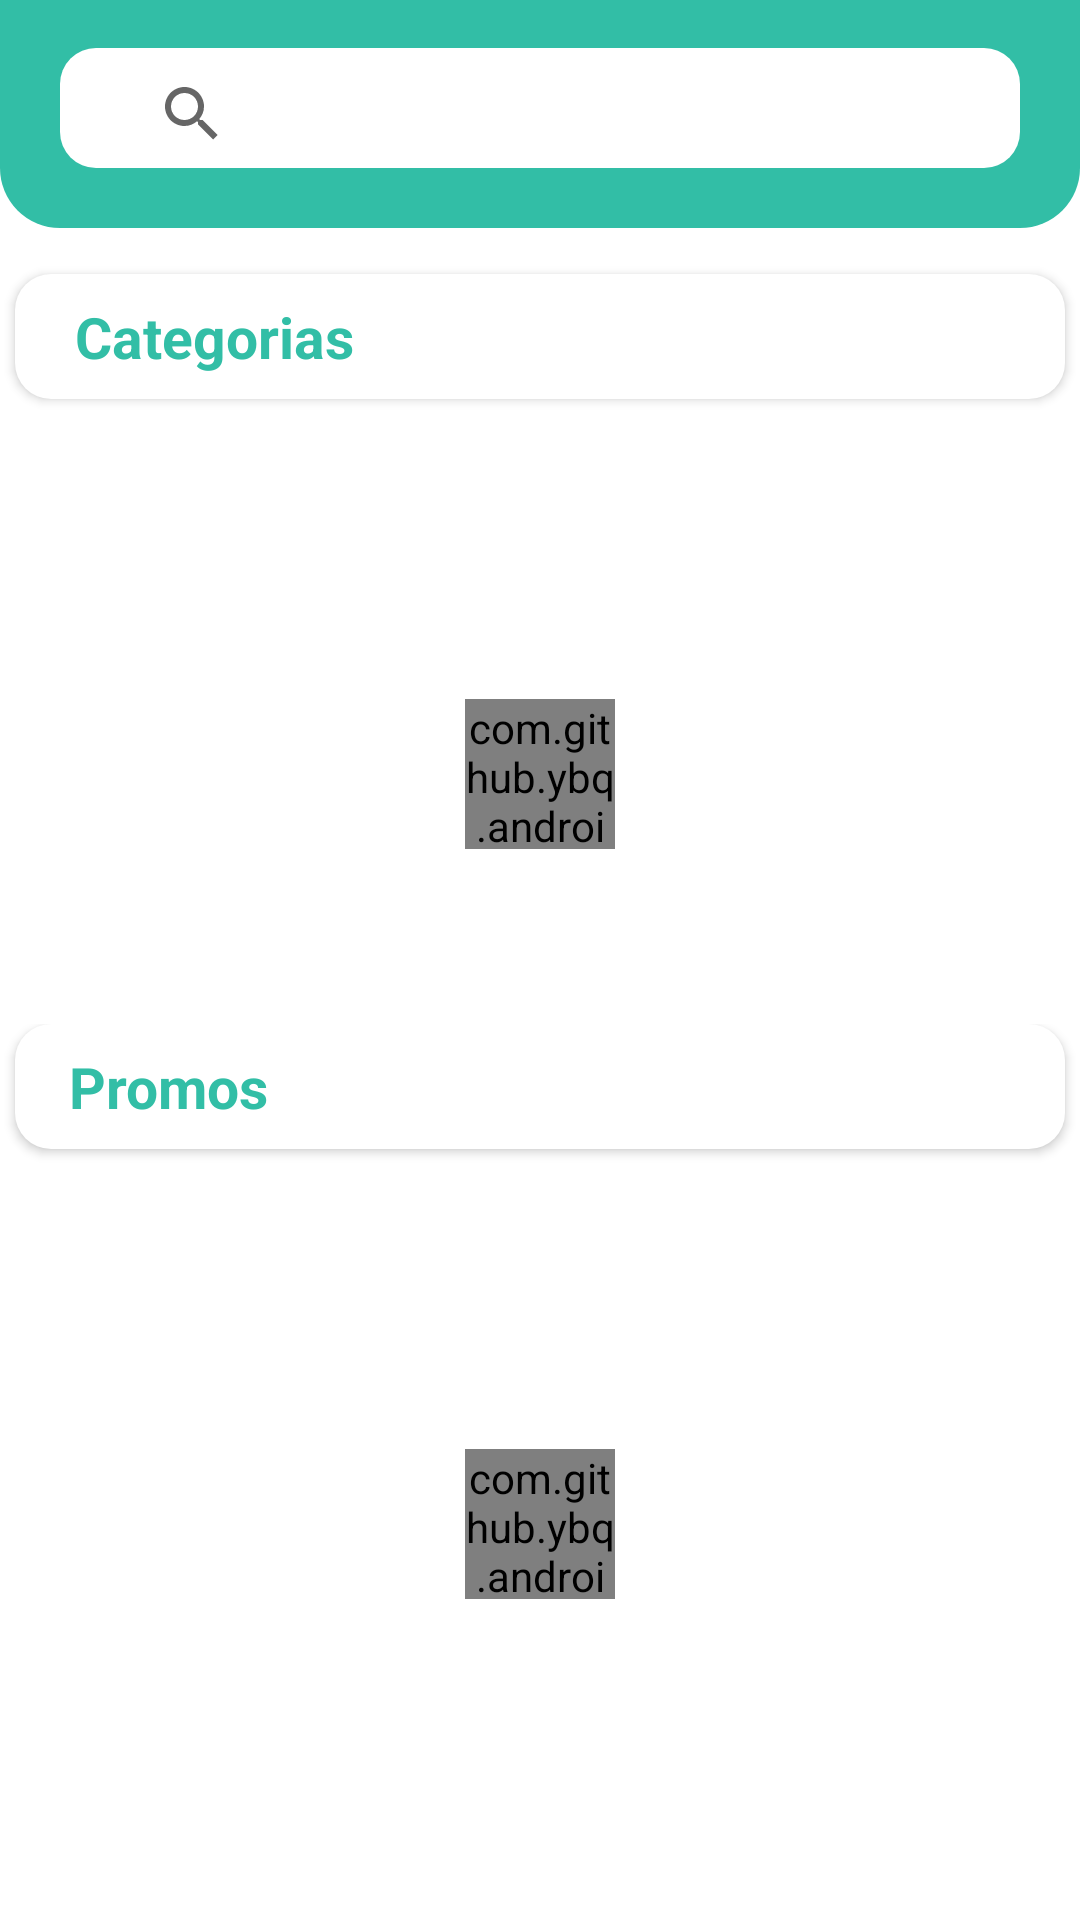

The Android layout XML behind this screen, and the referenced resources:
<!-- AndroidManifest.xml: application theme Theme.DrawerSliding -->
<!-- res/layout/fragment_text.xml -->
<?xml version="1.0" encoding="utf-8"?>
<FrameLayout xmlns:android="http://schemas.android.com/apk/res/android"
    xmlns:app="http://schemas.android.com/apk/res-auto"
    xmlns:tools="http://schemas.android.com/tools"
    android:layout_width="match_parent"

    android:layout_height="match_parent">

    <ScrollView
        android:layout_width="match_parent"
        android:layout_height="match_parent">

        <LinearLayout
            android:layout_width="match_parent"
            android:layout_height="wrap_content"
            android:orientation="vertical" >

            <androidx.constraintlayout.widget.ConstraintLayout
                android:layout_width="match_parent"
                android:layout_height="match_parent">

                <androidx.recyclerview.widget.RecyclerView
                    android:id="@+id/contenedorTodos"
                    android:layout_width="match_parent"
                    android:layout_height="match_parent"
                    android:orientation="horizontal"
                    android:visibility="gone"
                    app:layout_constraintBottom_toBottomOf="parent"
                    app:layout_constraintEnd_toEndOf="parent"
                    app:layout_constraintStart_toStartOf="parent"
                    app:layout_constraintTop_toBottomOf="@+id/MenuSearchContainer"
                    tools:listitem="@layout/item_producto" />

                <LinearLayout
                    android:id="@+id/linearLayout4"
                    android:layout_width="match_parent"
                    android:layout_height="150dp"
                    android:orientation="vertical"
                    android:visibility="gone"
                    app:layout_constraintBottom_toBottomOf="parent"
                    app:layout_constraintEnd_toEndOf="parent"
                    app:layout_constraintStart_toStartOf="parent"
                    app:layout_constraintTop_toBottomOf="@+id/MenuSearchContainer"
                    app:layout_constraintVertical_bias="0.00999999">

                    <androidx.recyclerview.widget.RecyclerView
                        android:id="@+id/contenedor_layout"
                        android:layout_width="match_parent"
                        android:layout_height="match_parent" />
                </LinearLayout>

                <LinearLayout
                    android:layout_width="match_parent"
                    android:layout_height="260dp"
                    android:orientation="vertical"
                    android:visibility="visible"
                    app:layout_constraintBottom_toBottomOf="parent"
                    app:layout_constraintEnd_toEndOf="parent"
                    app:layout_constraintStart_toStartOf="parent"
                    app:layout_constraintTop_toBottomOf="@+id/linearLayout"
                    app:layout_constraintVertical_bias="0.0">


                    <TextView
                        android:id="@+id/cabecera2"
                        android:layout_width="match_parent"
                        android:layout_height="wrap_content"
                        android:layout_marginStart="5dp"
                        android:layout_marginEnd="5dp"
                        android:background="@drawable/search_edittext_background"
                        android:elevation="2dp"
                        android:padding="8dp"
                        android:paddingStart="18dp"
                        android:text="Promos"
                        android:textColor="#32BEA6"
                        android:textSize="19sp"
                        android:textStyle="bold" />


                    <com.github.ybq.android.spinkit.SpinKitView
                        android:id="@+id/cargador2"
                        style="@style/SpinKitView.Large.Circle"
                        android:layout_width="50dp"
                        android:layout_height="50dp"
                        android:layout_gravity="center"
                        android:layout_marginTop="100dp"
                        app:SpinKit_Color="@color/pinkColor"
                        app:layout_constraintBottom_toBottomOf="parent"
                        app:layout_constraintEnd_toEndOf="parent"
                        app:layout_constraintHorizontal_bias="0.498"
                        app:layout_constraintStart_toStartOf="parent"
                        app:layout_constraintTop_toTopOf="parent"
                        app:layout_constraintVertical_bias="0.722" />

                    <androidx.recyclerview.widget.RecyclerView
                        android:id="@+id/contenedorPromo"
                        android:layout_width="match_parent"
                        android:layout_height="200dp"

                        android:layout_marginTop="4dp"
                        android:layout_marginEnd="4dp"
                        android:orientation="vertical"
                        android:visibility="gone"
                        tools:listitem="@layout/menu_promo" />

                </LinearLayout>

                <LinearLayout
                    android:id="@+id/linearLayout"
                    android:layout_width="match_parent"
                    android:layout_height="260dp"

                    android:orientation="vertical"
                    android:visibility="visible"
                    app:layout_constraintBottom_toBottomOf="parent"
                    app:layout_constraintEnd_toEndOf="parent"
                    app:layout_constraintStart_toStartOf="parent"
                    app:layout_constraintTop_toBottomOf="@+id/linearLayout4"
                    app:layout_constraintVertical_bias="0.0">

                    <TextView
                        android:id="@+id/cabecera"
                        android:layout_width="match_parent"
                        android:layout_height="wrap_content"
                        android:layout_marginStart="5dp"
                        android:layout_marginTop="10dp"
                        android:layout_marginEnd="5dp"
                        android:background="@drawable/search_edittext_background"
                        android:elevation="2dp"
                        android:padding="8dp"
                        android:paddingStart="20dp"
                        android:text="Categorias"
                        android:textColor="#32BEA6"
                        android:textSize="19sp"
                        android:textStyle="bold" />

                    <androidx.recyclerview.widget.RecyclerView
                        android:id="@+id/contenedorMenu"
                        android:layout_width="match_parent"
                        android:layout_height="200dp"
                        android:layout_marginTop="10dp"

                        android:orientation="horizontal"
                        android:visibility="gone"
                        tools:listitem="@layout/menu_item">

                    </androidx.recyclerview.widget.RecyclerView>


                    <com.github.ybq.android.spinkit.SpinKitView
                        android:id="@+id/cargador1"
                        style="@style/SpinKitView.Large.Circle"
                        android:layout_width="50dp"
                        android:layout_height="50dp"
                        android:layout_gravity="center"
                        android:layout_marginTop="100dp"
                        app:SpinKit_Color="@color/pinkColor"
                        app:layout_constraintBottom_toBottomOf="parent"
                        app:layout_constraintEnd_toEndOf="parent"
                        app:layout_constraintHorizontal_bias="0.498"
                        app:layout_constraintStart_toStartOf="parent"
                        app:layout_constraintTop_toTopOf="parent"
                        app:layout_constraintVertical_bias="0.722" />

                </LinearLayout>

                <androidx.constraintlayout.widget.ConstraintLayout
                    android:id="@+id/MenuSearchContainer"
                    android:layout_width="match_parent"
                    android:layout_height="wrap_content"
                    android:background="@drawable/search_container"
                    app:layout_constraintEnd_toEndOf="parent"

                    app:layout_constraintStart_toStartOf="parent"
                    app:layout_constraintTop_toTopOf="parent">

                    <SearchView
                        android:id="@+id/MenuSearch"
                        android:layout_width="0dp"
                        android:layout_height="40dp"
                        android:layout_marginStart="20dp"
                        android:layout_marginTop="16dp"
                        android:layout_marginEnd="20dp"
                        android:layout_marginBottom="20dp"
                        android:background="@drawable/search_edittext_background"
                        android:inputType="text"
                        android:maxLines="1"
                        android:paddingStart="20dp"
                        android:paddingTop="5dp"
                        android:paddingEnd="20dp"
                        android:paddingBottom="1dp"
                        android:textColorHint="@color/searchHintColor"
                        app:layout_constraintBottom_toBottomOf="parent"
                        app:layout_constraintEnd_toEndOf="parent"
                        app:layout_constraintHorizontal_bias="1.0"
                        app:layout_constraintStart_toStartOf="parent"
                        app:layout_constraintTop_toTopOf="parent"
                        app:layout_constraintVertical_bias="0.0" />


                </androidx.constraintlayout.widget.ConstraintLayout>

                <TextView
                    android:id="@+id/text"
                    android:layout_width="wrap_content"
                    android:layout_height="wrap_content"
                    android:text="TextView"
                    android:visibility="gone"
                    app:layout_constraintBottom_toBottomOf="parent"
                    app:layout_constraintEnd_toEndOf="parent"
                    app:layout_constraintHorizontal_bias="0.498"
                    app:layout_constraintStart_toStartOf="parent"
                    app:layout_constraintVertical_bias="0.763" />

            </androidx.constraintlayout.widget.ConstraintLayout>
        </LinearLayout>
    </ScrollView>

</FrameLayout>
<!-- res/layout/item_producto.xml (included above) -->
<?xml version="1.0" encoding="utf-8"?>
<androidx.cardview.widget.CardView xmlns:android="http://schemas.android.com/apk/res/android"
    xmlns:app="http://schemas.android.com/apk/res-auto"
    xmlns:tools="http://schemas.android.com/tools"
    android:id="@+id/cardView"
    android:layout_width="390dp"
    android:layout_height="110dp"
    android:layout_marginStart="4dp"
    android:layout_marginTop="2dp"
    android:layout_marginBottom="4dp"
    app:cardCornerRadius="18dp"
    app:cardElevation="2dp"
    android:paddingRight="2dp"
    app:cardUseCompatPadding="true">

    <androidx.constraintlayout.widget.ConstraintLayout
        android:layout_width="390dp"
        android:layout_height="110dp"
        android:background="#00F6FBF7"
        android:paddingStart="14dp"
        android:paddingEnd="4dp"
        android:paddingBottom="15dp"

        >


        <ImageView
            android:id="@+id/imagen_producto"
            android:layout_width="80dp"
            android:layout_height="90dp"
            android:scaleType="centerInside"
            app:layout_constraintBottom_toBottomOf="parent"
            app:layout_constraintEnd_toStartOf="@+id/precio_producto"
            app:layout_constraintHorizontal_bias="0.0"
            app:layout_constraintStart_toStartOf="parent"
            app:layout_constraintTop_toTopOf="parent"
            tools:srcCompat="@tools:sample/avatars" />


        <TextView
            android:id="@+id/nombre_producto"
            android:layout_width="200dp"
            android:layout_height="wrap_content"
            android:ellipsize="end"
            android:maxLines="1"
            android:text="Combo de Limpieza"
            android:textColor="@color/textColorPrimary2"
            android:textSize="15sp"
            android:textStyle="bold"
            app:layout_constraintBottom_toBottomOf="parent"
            app:layout_constraintEnd_toEndOf="parent"
            app:layout_constraintHorizontal_bias="0.58"
            app:layout_constraintStart_toStartOf="parent"
            app:layout_constraintTop_toTopOf="parent"
            app:layout_constraintVertical_bias="0.145" />

        <TextView
            android:id="@+id/precio_producto"
            android:layout_width="wrap_content"
            android:layout_height="wrap_content"
            android:drawablePadding="8dp"
            android:ellipsize="end"
            android:gravity="center_vertical"
            android:maxLines="1"
            android:text="$ 7.98"
            android:textColor="#00b347"
            android:layout_marginBottom="8dp"
            android:textStyle="bold"
            app:layout_constraintBottom_toBottomOf="parent"
            app:layout_constraintEnd_toEndOf="parent"
            app:layout_constraintHorizontal_bias="0.32"
            app:layout_constraintStart_toStartOf="parent"
            app:layout_constraintTop_toTopOf="parent"
            app:layout_constraintVertical_bias="0.877" />

        <ImageButton
            android:id="@+id/botton_producto"
            android:layout_width="32dp"
            android:layout_height="32dp"
            android:layout_marginStart="8dp"
            android:layout_marginTop="8dp"
            android:background="@android:color/transparent"
            android:src="@drawable/ic_button_plus"
            app:layout_constraintBottom_toBottomOf="parent"
            app:layout_constraintEnd_toEndOf="parent"
            app:layout_constraintHorizontal_bias="0.733"
            app:layout_constraintStart_toStartOf="parent"
            app:layout_constraintTop_toTopOf="parent"
            app:layout_constraintVertical_bias="0.885" />

        <TextView
            android:id="@+id/descripcion_producto"
            android:layout_width="220dp"
            android:layout_height="40dp"

            android:layout_marginTop="2dp"
            android:lines="2"
            android:maxLines="1"
            android:minLines="2"
            android:singleLine="false"
            android:text="Combo de Limpieza"
            android:textColor="#005588"
            android:textSize="12sp"
            app:layout_constraintBottom_toBottomOf="parent"
            app:layout_constraintEnd_toEndOf="parent"
            app:layout_constraintHorizontal_bias="0.68"
            app:layout_constraintStart_toStartOf="parent"
            app:layout_constraintTop_toBottomOf="@+id/nombre_producto"
            app:layout_constraintVertical_bias="0.0" />

    </androidx.constraintlayout.widget.ConstraintLayout>

</androidx.cardview.widget.CardView>
<!-- res/layout/menu_promo.xml (included above) -->
<?xml version="1.0" encoding="utf-8"?>
<androidx.cardview.widget.CardView xmlns:android="http://schemas.android.com/apk/res/android"
    xmlns:app="http://schemas.android.com/apk/res-auto"
    xmlns:tools="http://schemas.android.com/tools"
    android:id="@+id/cardView"
    android:layout_width="340dp"
    android:layout_height="200dp"
    android:layout_marginTop="2dp"
    android:layout_marginBottom="1dp"
    app:cardCornerRadius="18dp"
    app:cardElevation="5dp"
    app:cardUseCompatPadding="true">

    <androidx.constraintlayout.widget.ConstraintLayout
        android:layout_width="340dp"

        android:layout_height="200dp"
        android:background="@drawable/fondo_promo"
        android:paddingStart="14dp"
        android:paddingEnd="4dp"
        android:paddingBottom="10dp"

        >


        <ImageView
            android:id="@+id/imagen_promo"
            android:layout_width="150dp"
            android:layout_height="match_parent"
            android:layout_marginTop="20dp"
            android:layout_marginBottom="20dp"
            app:layout_constraintBottom_toBottomOf="parent"
            app:layout_constraintEnd_toEndOf="parent"
            app:layout_constraintHorizontal_bias="0.0"
            app:layout_constraintStart_toStartOf="parent"
            app:layout_constraintTop_toTopOf="parent"
            app:layout_constraintVertical_bias="0.228"
            tools:srcCompat="@tools:sample/avatars" />


        <TextView
            android:id="@+id/txt_nombre_promo"
            android:layout_width="150dp"
            android:layout_height="wrap_content"

            android:layout_marginBottom="8dp"
            android:maxLines="2"
            android:text="Combo de Limpieza"
            android:textColor="@color/textColorPrimary2"
            android:textSize="16sp"
            android:textStyle="bold"
            app:layout_constraintBottom_toTopOf="@+id/txt_precio_promo"
            app:layout_constraintEnd_toEndOf="parent"
            app:layout_constraintHorizontal_bias="1.0"
            app:layout_constraintStart_toStartOf="parent"
            app:layout_constraintTop_toTopOf="parent"
            app:layout_constraintVertical_bias="1.0" />

        <TextView
            android:id="@+id/txt_precio_actual_promo"
            android:layout_width="90dp"
            android:layout_height="wrap_content"
            android:maxLines="1"
            android:text="$ 5.98"
            android:textColor="#00b347"
            android:textSize="16sp"
            android:textStyle="bold"
            app:layout_constraintBottom_toBottomOf="parent"
            app:layout_constraintEnd_toEndOf="parent"
            app:layout_constraintHorizontal_bias="0.75"
            app:layout_constraintStart_toStartOf="parent"
            app:layout_constraintTop_toTopOf="parent"
            app:layout_constraintVertical_bias="0.65" />

        <TextView
            android:id="@+id/txt_p"
            android:layout_width="wrap_content"
            android:layout_height="wrap_content"


            android:layout_marginRight="15dp"
            android:maxLines="1"
            android:text="Antes"
            android:textColor="@color/textColorSecondary"
            android:textStyle="bold"
            app:layout_constraintBottom_toBottomOf="parent"
            app:layout_constraintEnd_toEndOf="parent"
            app:layout_constraintHorizontal_bias="0.65"
            app:layout_constraintStart_toStartOf="parent"
            app:layout_constraintTop_toTopOf="parent" />

        <TextView
            android:id="@+id/txt_precio_promo"
            android:layout_width="wrap_content"
            android:layout_height="wrap_content"


            android:layout_marginStart="8dp"

            android:foreground="@drawable/txt_promo"
            android:maxLines="1"
            android:text="$ 7.98"
            android:textColor="@color/textColorSecondary"
            android:textStyle="bold"
            app:layout_constraintBottom_toBottomOf="parent"
            app:layout_constraintEnd_toEndOf="parent"
            app:layout_constraintHorizontal_bias="0.06"
            app:layout_constraintStart_toEndOf="@+id/txt_p"
            app:layout_constraintTop_toTopOf="parent" />

        <ImageButton
            android:id="@+id/botton_promo"
            android:layout_width="32dp"
            android:layout_height="32dp"

            android:background="@android:color/transparent"
            android:src="@drawable/ic_button_plus"
            app:layout_constraintBottom_toBottomOf="parent"
            app:layout_constraintEnd_toEndOf="parent"
            app:layout_constraintHorizontal_bias="0.912"
            app:layout_constraintStart_toStartOf="parent"
            app:layout_constraintTop_toTopOf="parent"
            app:layout_constraintVertical_bias="0.651" />

        <TextView
            android:id="@+id/txt_descripcion_promo"
            android:layout_width="150dp"
            android:layout_height="55dp"
            android:layout_marginLeft="5dp"
            android:layout_marginTop="2dp"

            android:layout_marginBottom="4dp"
            android:text="TextView"
            android:textSize="12sp"
            android:visibility="gone"
            app:layout_constraintBottom_toTopOf="@+id/txt_precio_promo"
            app:layout_constraintEnd_toEndOf="parent"
            app:layout_constraintHorizontal_bias="0.96"
            app:layout_constraintStart_toStartOf="parent"
            app:layout_constraintTop_toBottomOf="@+id/txt_nombre_promo" />

    </androidx.constraintlayout.widget.ConstraintLayout>

    <TextView
        android:id="@+id/txt_porciento"
        android:layout_width="50dp"
        android:layout_height="25dp"
        android:background="@drawable/fondo_descuento"
        android:text="- 20%"
        android:textAlignment="center"
        android:textColor="@color/white" />

</androidx.cardview.widget.CardView>
<!-- res/layout/menu_item.xml (included above) -->
<?xml version="1.0" encoding="utf-8"?>
<androidx.cardview.widget.CardView xmlns:android="http://schemas.android.com/apk/res/android"
    xmlns:app="http://schemas.android.com/apk/res-auto"
    xmlns:tools="http://schemas.android.com/tools"
    android:id="@+id/cardView"
    android:layout_width="190dp"
    android:layout_height="190dp"
    android:layout_marginTop="10dp"
    app:cardCornerRadius="25dp"
    app:cardUseCompatPadding="true">

    <androidx.constraintlayout.widget.ConstraintLayout
        android:layout_width="190dp"
        android:layout_height="190dp"
        android:background="@color/white"


        >


        <com.google.android.material.imageview.ShapeableImageView
            android:id="@+id/imagen_promo"
            android:layout_width="match_parent"
            android:layout_height="match_parent"

            app:layout_constraintBottom_toBottomOf="parent"
            app:layout_constraintEnd_toEndOf="parent"
            app:layout_constraintHorizontal_bias="0.888"
            app:layout_constraintStart_toStartOf="parent"
            app:layout_constraintTop_toTopOf="parent"
            app:layout_constraintVertical_bias="0.309"
            app:shapeAppearanceOverlay="@style/round"
            tools:srcCompat="@tools:sample/avatars" />

        <TextView
            android:id="@+id/ItemName"
            android:layout_width="0dp"
            android:layout_height="wrap_content"
            android:ellipsize="end"
            android:maxLines="2"
            android:textColor="@color/black"
            android:textSize="12sp"
            android:textStyle="bold"
            android:visibility="gone"
            app:layout_constraintBottom_toBottomOf="parent"
            app:layout_constraintEnd_toEndOf="parent"
            app:layout_constraintHorizontal_bias="0.63"
            app:layout_constraintStart_toStartOf="parent"
            app:layout_constraintTop_toBottomOf="@+id/imagen_promo"
            app:layout_constraintVertical_bias="0.69"
            tools:text="Institucional" />

        <ImageButton
            android:id="@+id/botton_promo"
            android:layout_width="32dp"
            android:layout_height="32dp"
            android:layout_marginTop="8dp"
            android:background="@android:color/transparent"
            android:src="@drawable/ic_button_plus"
            android:visibility="gone"
            app:layout_constraintBottom_toBottomOf="parent"
            app:layout_constraintEnd_toEndOf="parent"
            app:layout_constraintHorizontal_bias="0.9"
            app:layout_constraintStart_toStartOf="parent"
            app:layout_constraintTop_toTopOf="parent"
            app:layout_constraintVertical_bias="1.0" />

    </androidx.constraintlayout.widget.ConstraintLayout>

</androidx.cardview.widget.CardView>
<!-- resources referenced by this layout -->
<resources>
  <color name="black">#FF000000</color>
  <color name="pinkColor">#32BEA6</color>
  <color name="searchHintColor">#CFACBC</color>
  <color name="textColorPrimary2">#009CD7</color>
  <color name="textColorSecondary">#757575</color>
  <color name="white">#FFFFFFFF</color>
  <!-- drawable fondo_descuento (drawable) -->
  <?xml version="1.0" encoding="utf-8"?>
  <shape xmlns:android="http://schemas.android.com/apk/res/android"
      android:shape="rectangle">
      <solid
        android:color="#00b347"/>
      <corners
          android:bottomRightRadius="30dp"/>
  
  </shape>
  <!-- drawable fondo_promo (drawable) -->
  <?xml version="1.0" encoding="utf-8"?>
  <shape xmlns:android="http://schemas.android.com/apk/res/android"
      android:shape="rectangle">
      <gradient
  
          android:startColor="#35baa0"
          android:centerColor="@color/white"
          android:endColor="@color/white"
          android:angle="90"
        />
    />
  
  </shape>
  <!-- drawable ic_button_plus (drawable-xhdpi) -->
  <vector android:height="32dp" android:viewportHeight="69"
      android:viewportWidth="69" android:width="32dp" xmlns:android="http://schemas.android.com/apk/res/android">
      <path android:fillColor="#32BEA6" android:pathData="M24,0L45,0A24,24 0,0 1,69 24L69,45A24,24 0,0 1,45 69L24,69A24,24 0,0 1,0 45L0,24A24,24 0,0 1,24 0z"/>
      <path android:fillColor="#00000000"
          android:pathData="M34.5,20.295L34.5,48.708"
          android:strokeColor="#fff6fa" android:strokeLineCap="round"
          android:strokeLineJoin="round" android:strokeWidth="9"/>
      <path android:fillColor="#00000000"
          android:pathData="M20.295,34.5L48.708,34.5"
          android:strokeColor="#fff6fa" android:strokeLineCap="round"
          android:strokeLineJoin="round" android:strokeWidth="9"/>
  </vector>
  <!-- drawable search_container (drawable-mdpi) -->
  <?xml version="1.0" encoding="utf-8"?>
  <shape xmlns:android="http://schemas.android.com/apk/res/android"
      android:shape="rectangle">
      <solid android:color="#32BEA6" />
      <corners android:bottomLeftRadius="20dp"
          android:bottomRightRadius="20dp"/>
  
  </shape>
  <!-- drawable search_edittext_background (drawable-mdpi) -->
  <?xml version="1.0" encoding="utf-8"?>
  <shape android:shape="rectangle"
      xmlns:android="http://schemas.android.com/apk/res/android">
      <solid android:color="@android:color/white"/>
      <corners android:radius="12dp"/>
  
  </shape>
  <!-- drawable txt_promo (drawable) -->
  <?xml version="1.0" encoding="utf-8"?>
  <layer-list xmlns:android="http://schemas.android.com/apk/res/android" >
      <item>
          <rotate
              android:fromDegrees="5"
              android:toDegrees="100"
              android:pivotX="50%"
              android:pivotY="50%" >
              <shape
                  android:shape="line" >
                  <stroke
                      android:width="1.5dip"
                      android:color="@color/textColorSecondary" />
              </shape>
          </rotate>
      </item>
  </layer-list>
  <style name="round" parent="ShapeAppearance.MaterialComponents.MediumComponent">
          <item name="cornerFamily">rounded</item>
          <item name="cornerSize">5%</item>
      </style>
  <style name="Theme.DrawerSliding" parent="Theme.MaterialComponents.DayNight.NoActionBar">
          
          <item name="colorPrimary">#32BEA6</item>
          <item name="colorPrimaryVariant">#32BEA6</item>
          <item name="colorOnPrimary">@color/white</item>
          
          <item name="colorSecondary">@color/teal_200</item>
          <item name="colorSecondaryVariant">#32BEA6</item>
          <item name="colorOnSecondary">@color/black</item>
          
          <item name="android:statusBarColor" tools:targetApi="l">?attr/colorPrimaryVariant</item>
          
      </style>
  <color name="teal_200">#FF03DAC5</color>
</resources>
